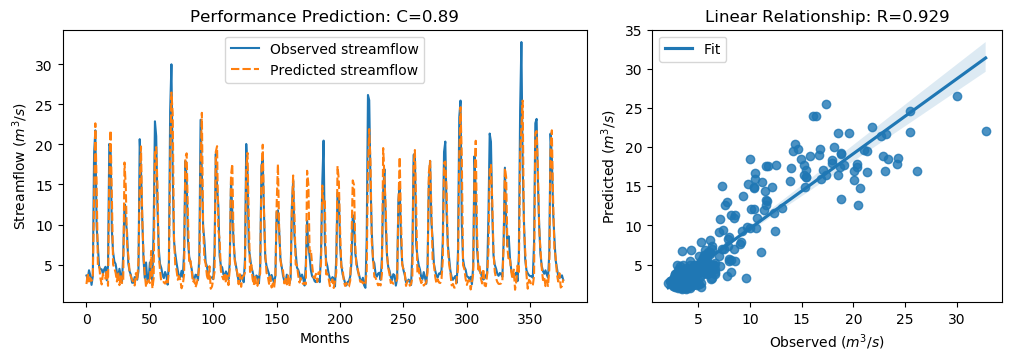

The table this chart was drawn from, first rows:
y_true, y_pred, y_true_scaled, y_pred_scaled
3.63, 2.565, -0.5645, -0.716
3.21, 3.901, -0.6243, -0.526
4.29, 2.61, -0.4707, -0.7096
3.67, 3.305, -0.5589, -0.6107
2.46, 2.972, -0.7309, -0.6581
3.54, 3.425, -0.5773, -0.5936
18.82, 13.35, 1.595, 0.8169
21.76, 22.64, 2.013, 2.138
9.83, 15.24, 0.3169, 1.086
7.16, 4.787, -0.06268, -0.4001
4.67, 4.854, -0.4167, -0.3905
4.44, 3.283, -0.4494, -0.6139
4.4, 2.516, -0.4551, -0.723
3.83, 3.832, -0.5361, -0.5358
4.42, 3.225, -0.4522, -0.6221
4.72, 3.265, -0.4096, -0.6164
3.03, 4.353, -0.6499, -0.4617
4.87, 2.343, -0.3883, -0.7475
20.07, 15.86, 1.773, 1.175
19.62, 21.76, 1.709, 2.012
9.33, 13.8, 0.2458, 0.8811
6.56, 5.003, -0.148, -0.3694
5.37, 4.554, -0.3172, -0.4332
5.07, 3.967, -0.3598, -0.5166
4.02, 2.878, -0.5091, -0.6715
3.34, 4.093, -0.6058, -0.4987
4.47, 2.431, -0.4451, -0.735
3.61, 3.682, -0.5674, -0.5572
2.75, 2.687, -0.6897, -0.6987
6.28, 3.136, -0.1878, -0.6347
12.55, 17.75, 0.7036, 1.443
10.44, 14.73, 0.4036, 1.014
9.01, 7.647, 0.2003, 0.006493
5.12, 6.126, -0.3527, -0.2097
4.16, 4.055, -0.4892, -0.5041
3.72, 3.495, -0.5518, -0.5837
2.73, 3.131, -0.6925, -0.6355
2.73, 2.746, -0.6925, -0.6902
3.43, 2.38, -0.593, -0.7423
3.4, 3.928, -0.5972, -0.5222
3.1, 3.03, -0.6399, -0.6499
4.17, 5.403, -0.4878, -0.3125
20.66, 14.75, 1.857, 1.017
16.78, 19.76, 1.305, 1.728
10.67, 10.98, 0.4363, 0.4804
5.59, 6.196, -0.2859, -0.1998
3.31, 3.769, -0.61, -0.5448
5.26, 2.197, -0.3328, -0.7682
3.05, 2.826, -0.647, -0.6789
3.04, 3.049, -0.6484, -0.6471
5.26, 2.688, -0.3328, -0.6985
3.41, 6.7, -0.5958, -0.1281
3.07, 2.026, -0.6442, -0.7926
9.62, 3.313, 0.2871, -0.6096
22.89, 18.91, 2.174, 1.607
21.04, 19.67, 1.911, 1.716
12.14, 14.89, 0.6453, 1.037
7.0, 6.151, -0.08543, -0.2062
5.08, 4.317, -0.3584, -0.4668
4.58, 2.843, -0.4295, -0.6764
... 317 more rows
